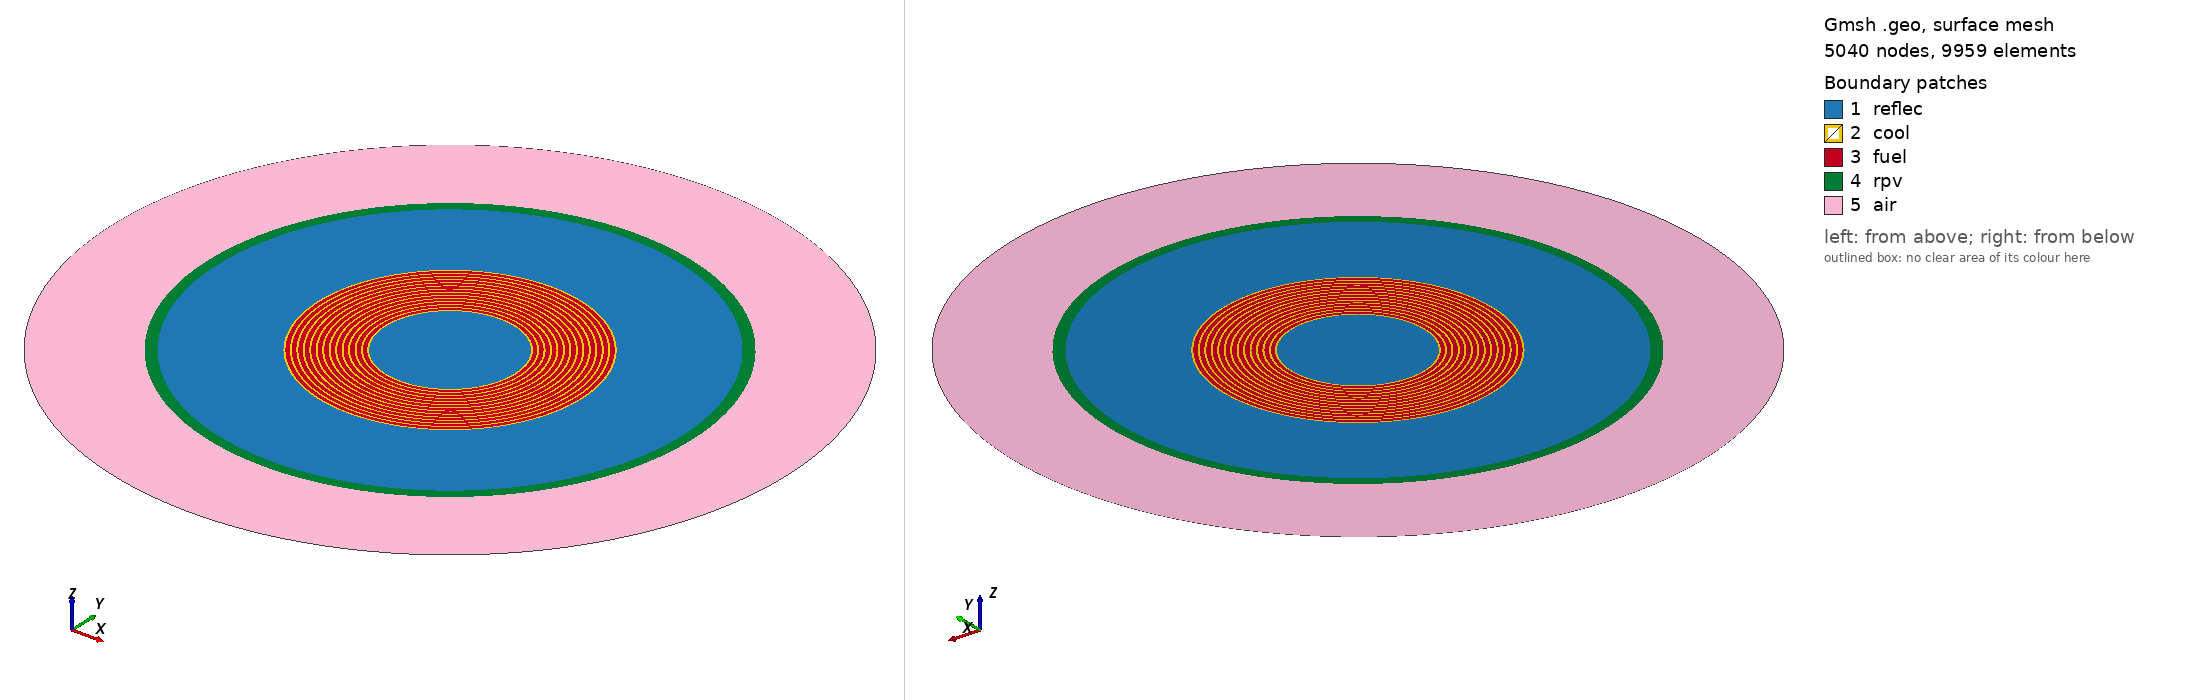

Gmsh geometry script, surface-meshed: 5040 nodes, 9959 surface elements. Boundary patches (legend numbers): 1 reflec, 2 cool, 3 fuel, 4 rpv, 5 air. Left view from above one corner, right view from below the opposite corner. Legend entries are the model's physical surfaces. The drawing asked Gmsh for element sizes between 1% and 20% of the model's largest extent; the script's own settings can give other sizes.

=== model1-mesh.geo (drawn) ===
SetFactory("OpenCASCADE");

t = 2;

cl = 1;
s = 1;

c = 1;
Ri = 82.389;
Circle(c) = {0, 0, 0, Ri, 0, 2*Pi}; c+=1;
Transfinite Line{c-1} = 40+3*c;
Curve Loop(cl) = {c-1}; cl+=1;
Plane Surface(s) = {cl-1}; s+=1;
Physical Surface("reflec") = {s-1};

Ri += t;
Circle(c) = {0, 0, 0, Ri, 0, 2*Pi}; c+=1;
Transfinite Line{c-1} = 40+3*c;
Curve Loop(cl) = {c-1}; cl+=1;
Curve Loop(cl) = {c-2}; cl+=1;
Plane Surface(s) = {cl-2, cl-1}; s+=1;
Physical Surface("cool") = {s-1};

Ri = 88.605;
Circle(c) = {0, 0, 0, Ri, 0, 2*Pi}; c+=1;
Transfinite Line{c-1} = 40+3*c;
Curve Loop(cl) = {c-1}; cl+=1;
Curve Loop(cl) = {c-2}; cl+=1;
Plane Surface(s) = {cl-2, cl-1}; s+=1;
Physical Surface("fuel") = {s-1};

Ri += t;
Circle(c) = {0, 0, 0, Ri, 0, 2*Pi}; c+=1;
Transfinite Line{c-1} = 40+3*c;
Curve Loop(cl) = {c-1}; cl+=1;
Curve Loop(cl) = {c-2}; cl+=1;
Plane Surface(s) = {cl-2, cl-1}; s+=1;
Physical Surface("cool") += {s-1};

Ri = 95.168;
Circle(c) = {0, 0, 0, Ri, 0, 2*Pi}; c+=1;
Transfinite Line{c-1} = 40+3*c;
Curve Loop(cl) = {c-1}; cl+=1;
Curve Loop(cl) = {c-2}; cl+=1;
Plane Surface(s) = {cl-2, cl-1}; s+=1;
Physical Surface("fuel") += {s-1};

Ri += t;
Circle(c) = {0, 0, 0, Ri, 0, 2*Pi}; c+=1;
Transfinite Line{c-1} = 40+3*c;
Curve Loop(cl) = {c-1}; cl+=1;
Curve Loop(cl) = {c-2}; cl+=1;
Plane Surface(s) = {cl-2, cl-1}; s+=1;
Physical Surface("cool") += {s-1};

Ri = 101.73;
Circle(c) = {0, 0, 0, Ri, 0, 2*Pi}; c+=1;
Transfinite Line{c-1} = 40+3*c;
Curve Loop(cl) = {c-1}; cl+=1;
Curve Loop(cl) = {c-2}; cl+=1;
Plane Surface(s) = {cl-2, cl-1}; s+=1;
Physical Surface("fuel") += {s-1};

Ri += t;
Circle(c) = {0, 0, 0, Ri, 0, 2*Pi}; c+=1;
Transfinite Line{c-1} = 40+3*c;
Curve Loop(cl) = {c-1}; cl+=1;
Curve Loop(cl) = {c-2}; cl+=1;
Plane Surface(s) = {cl-2, cl-1}; s+=1;
Physical Surface("cool") += {s-1};

Ri = 108.292;
Circle(c) = {0, 0, 0, Ri, 0, 2*Pi}; c+=1;
Transfinite Line{c-1} = 40+3*c;
Curve Loop(cl) = {c-1}; cl+=1;
Curve Loop(cl) = {c-2}; cl+=1;
Plane Surface(s) = {cl-2, cl-1}; s+=1;
Physical Surface("fuel") += {s-1};

Ri += t;
Circle(c) = {0, 0, 0, Ri, 0, 2*Pi}; c+=1;
Transfinite Line{c-1} = 40+3*c;
Curve Loop(cl) = {c-1}; cl+=1;
Curve Loop(cl) = {c-2}; cl+=1;
Plane Surface(s) = {cl-2, cl-1}; s+=1;
Physical Surface("cool") += {s-1};

Ri = 114.855;
Circle(c) = {0, 0, 0, Ri, 0, 2*Pi}; c+=1;
Transfinite Line{c-1} = 40+3*c;
Curve Loop(cl) = {c-1}; cl+=1;
Curve Loop(cl) = {c-2}; cl+=1;
Plane Surface(s) = {cl-2, cl-1}; s+=1;
Physical Surface("fuel") += {s-1};

Ri += t;
Circle(c) = {0, 0, 0, Ri, 0, 2*Pi}; c+=1;
Transfinite Line{c-1} = 40+3*c;
Curve Loop(cl) = {c-1}; cl+=1;
Curve Loop(cl) = {c-2}; cl+=1;
Plane Surface(s) = {cl-2, cl-1}; s+=1;
Physical Surface("cool") += {s-1};

Ri = 121.417;
Circle(c) = {0, 0, 0, Ri, 0, 2*Pi}; c+=1;
Transfinite Line{c-1} = 40+3*c;
Curve Loop(cl) = {c-1}; cl+=1;
Curve Loop(cl) = {c-2}; cl+=1;
Plane Surface(s) = {cl-2, cl-1}; s+=1;
Physical Surface("fuel") += {s-1};

Ri += t;
Circle(c) = {0, 0, 0, Ri, 0, 2*Pi}; c+=1;
Transfinite Line{c-1} = 40+3*c;
Curve Loop(cl) = {c-1}; cl+=1;
Curve Loop(cl) = {c-2}; cl+=1;
Plane Surface(s) = {cl-2, cl-1}; s+=1;
Physical Surface("cool") += {s-1};

Ri = 127.979;
Circle(c) = {0, 0, 0, Ri, 0, 2*Pi}; c+=1;
Transfinite Line{c-1} = 40+3*c;
Curve Loop(cl) = {c-1}; cl+=1;
Curve Loop(cl) = {c-2}; cl+=1;
Plane Surface(s) = {cl-2, cl-1}; s+=1;
Physical Surface("fuel") += {s-1};

Ri += t;
Circle(c) = {0, 0, 0, Ri, 0, 2*Pi}; c+=1;
Transfinite Line{c-1} = 40+3*c;
Curve Loop(cl) = {c-1}; cl+=1;
Curve Loop(cl) = {c-2}; cl+=1;
Plane Surface(s) = {cl-2, cl-1}; s+=1;
Physical Surface("cool") += {s-1};

Ri = 134.542;
Circle(c) = {0, 0, 0, Ri, 0, 2*Pi}; c+=1;
Transfinite Line{c-1} = 40+3*c;
Curve Loop(cl) = {c-1}; cl+=1;
Curve Loop(cl) = {c-2}; cl+=1;
Plane Surface(s) = {cl-2, cl-1}; s+=1;
Physical Surface("fuel") += {s-1};

Ri += t;
Circle(c) = {0, 0, 0, Ri, 0, 2*Pi}; c+=1;
Transfinite Line{c-1} = 40+3*c;
Curve Loop(cl) = {c-1}; cl+=1;
Curve Loop(cl) = {c-2}; cl+=1;
Plane Surface(s) = {cl-2, cl-1}; s+=1;
Physical Surface("cool") += {s-1};

Ri = 141.104;
Circle(c) = {0, 0, 0, Ri, 0, 2*Pi}; c+=1;
Transfinite Line{c-1} = 40+3*c;
Curve Loop(cl) = {c-1}; cl+=1;
Curve Loop(cl) = {c-2}; cl+=1;
Plane Surface(s) = {cl-2, cl-1}; s+=1;
Physical Surface("fuel") += {s-1};

Ri += t;
Circle(c) = {0, 0, 0, Ri, 0, 2*Pi}; c+=1;
Transfinite Line{c-1} = 40+3*c;
Curve Loop(cl) = {c-1}; cl+=1;
Curve Loop(cl) = {c-2}; cl+=1;
Plane Surface(s) = {cl-2, cl-1}; s+=1;
Physical Surface("cool") += {s-1};

Ri = 147.666;
Circle(c) = {0, 0, 0, Ri, 0, 2*Pi}; c+=1;
Transfinite Line{c-1} = 40+3*c;
Curve Loop(cl) = {c-1}; cl+=1;
Curve Loop(cl) = {c-2}; cl+=1;
Plane Surface(s) = {cl-2, cl-1}; s+=1;
Physical Surface("fuel") += {s-1};

Ri += t;
Circle(c) = {0, 0, 0, Ri, 0, 2*Pi}; c+=1;
Transfinite Line{c-1} = 40+3*c;
Curve Loop(cl) = {c-1}; cl+=1;
Curve Loop(cl) = {c-2}; cl+=1;
Plane Surface(s) = {cl-2, cl-1}; s+=1;
Physical Surface("cool") += {s-1};

Ri = 154.229;
Circle(c) = {0, 0, 0, Ri, 0, 2*Pi}; c+=1;
Transfinite Line{c-1} = 40+3*c;
Curve Loop(cl) = {c-1}; cl+=1;
Curve Loop(cl) = {c-2}; cl+=1;
Plane Surface(s) = {cl-2, cl-1}; s+=1;
Physical Surface("fuel") += {s-1};

Ri += t;
Circle(c) = {0, 0, 0, Ri, 0, 2*Pi}; c+=1;
Transfinite Line{c-1} = 40+3*c;
Curve Loop(cl) = {c-1}; cl+=1;
Curve Loop(cl) = {c-2}; cl+=1;
Plane Surface(s) = {cl-2, cl-1}; s+=1;
Physical Surface("cool") += {s-1};

Ri = 160.791;
Circle(c) = {0, 0, 0, Ri, 0, 2*Pi}; c+=1;
Transfinite Line{c-1} = 40+3*c;
Curve Loop(cl) = {c-1}; cl+=1;
Curve Loop(cl) = {c-2}; cl+=1;
Plane Surface(s) = {cl-2, cl-1}; s+=1;
Physical Surface("fuel") += {s-1};

Ri += t;
Circle(c) = {0, 0, 0, Ri, 0, 2*Pi}; c+=1;
Transfinite Line{c-1} = 40+3*c;
Curve Loop(cl) = {c-1}; cl+=1;
Curve Loop(cl) = {c-2}; cl+=1;
Plane Surface(s) = {cl-2, cl-1}; s+=1;
Physical Surface("cool") += {s-1};

Ri = 167.353;
Circle(c) = {0, 0, 0, Ri, 0, 2*Pi}; c+=1;
Transfinite Line{c-1} = 40+3*c;
Curve Loop(cl) = {c-1}; cl+=1;
Curve Loop(cl) = {c-2}; cl+=1;
Plane Surface(s) = {cl-2, cl-1}; s+=1;
Physical Surface("fuel") += {s-1};

Ri += t;
Circle(c) = {0, 0, 0, Ri, 0, 2*Pi}; c+=1;
Transfinite Line{c-1} = 40+3*c;
Curve Loop(cl) = {c-1}; cl+=1;
Curve Loop(cl) = {c-2}; cl+=1;
Plane Surface(s) = {cl-2, cl-1}; s+=1;
Physical Surface("cool") += {s-1};

Ri = 297.3; 
Circle(c) = {0, 0, 0, Ri, 0, 2*Pi}; c+=1;
Transfinite Line{c-1} = 100;
Curve Loop(cl) = {c-1}; cl+=1;
Curve Loop(cl) = {c-2}; cl+=1;
Plane Surface(s) = {cl-2, cl-1}; s+=1;
Physical Surface("reflec") += {s-1};

Ri = 310.6; 
Circle(c) = {0, 0, 0, Ri, 0, 2*Pi}; c+=1;
Transfinite Line{c-1} = 120;
Curve Loop(cl) = {c-1}; cl+=1;
Curve Loop(cl) = {c-2}; cl+=1;
Plane Surface(s) = {cl-2, cl-1}; s+=1;
Physical Surface("rpv") = {s-1};

Ri = 433.1;
Circle(c) = {0, 0, 0, Ri, 0, 2*Pi}; c+=1;
Transfinite Line{c-1} = 120;
Curve Loop(cl) = {c-1}; cl+=1;
Curve Loop(cl) = {c-2}; cl+=1;
Plane Surface(s) = {cl-2, cl-1}; s+=1;
Physical Surface("air") = {s-1};
